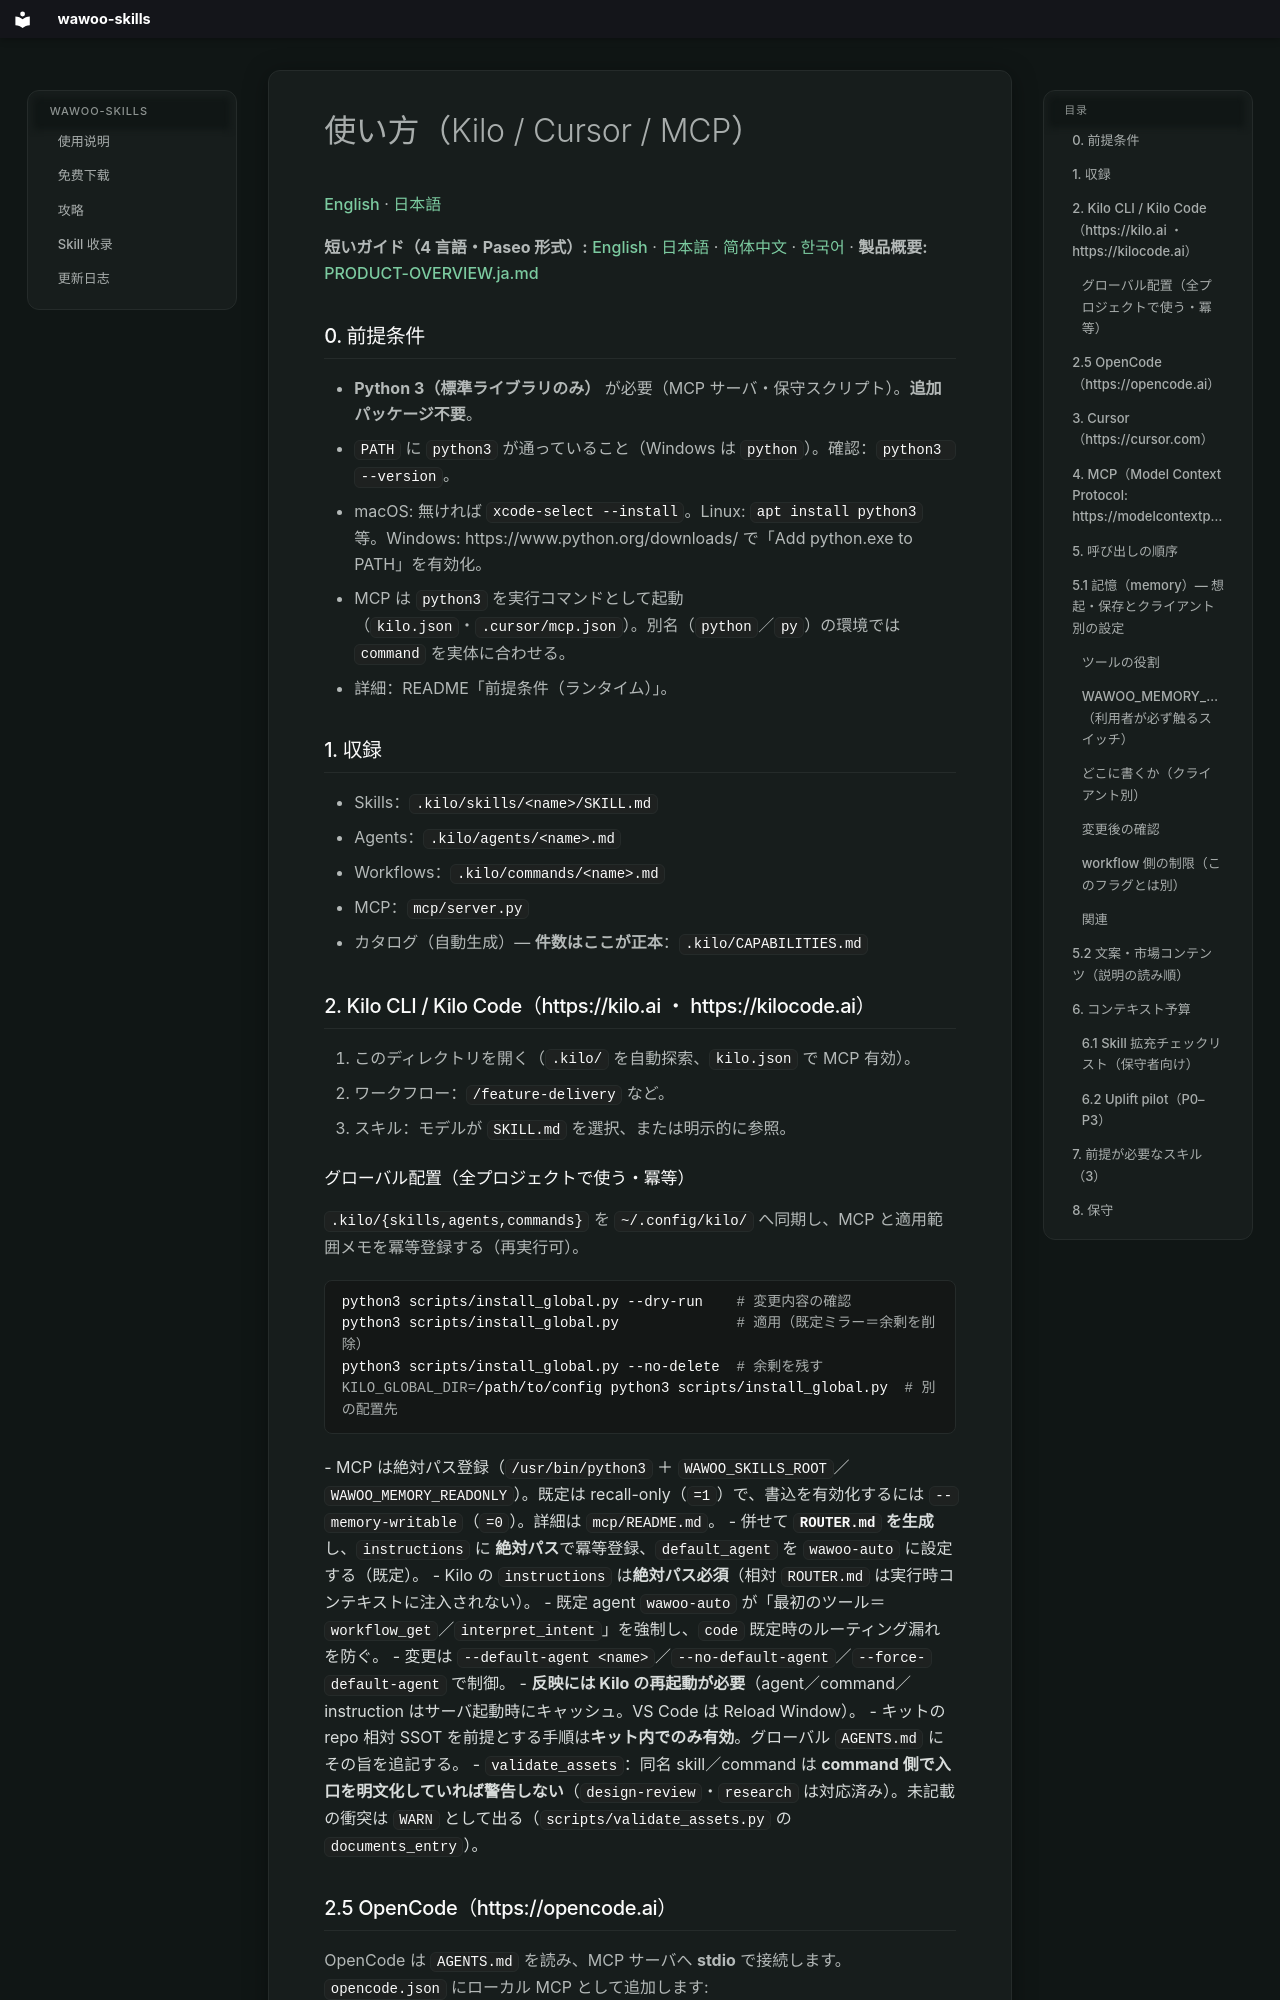

repository: parkwoo/wawoo-agent-skills · page: usage.ja/index.html · generator: mkdocs

# 使い方（Kilo / Cursor / MCP）

[English](USAGE.md) · [日本語](USAGE.ja.md)

**短いガイド（4 言語・Paseo 形式）:** [English](GUIDES.md) · [日本語](GUIDES.ja.md) · [简体中文](GUIDES.zh-CN.md) · [한국어](GUIDES.ko.md) · **製品概要:** [PRODUCT-OVERVIEW.ja.md](PRODUCT-OVERVIEW.ja.md)

## 0. 前提条件

- **Python 3（標準ライブラリのみ）** が必要（MCP サーバ・保守スクリプト）。**追加パッケージ不要**。
- `PATH` に `python3` が通っていること（Windows は `python`）。確認：`python3 --version`。
  - macOS: 無ければ `xcode-select --install`。Linux: `apt install python3` 等。Windows: https://www.python.org/downloads/ で「Add python.exe to PATH」を有効化。
- MCP は `python3` を実行コマンドとして起動（`kilo.json`・`.cursor/mcp.json`）。別名（`python`／`py`）の環境では `command` を実体に合わせる。
- 詳細：README「前提条件（ランタイム）」。

## 1. 収録
- Skills：`.kilo/skills/<name>/SKILL.md`
- Agents：`.kilo/agents/<name>.md`
- Workflows：`.kilo/commands/<name>.md`
- MCP：`mcp/server.py`
- カタログ（自動生成）— **件数はここが正本**：`.kilo/CAPABILITIES.md`

## 2. Kilo CLI / Kilo Code（https://kilo.ai ・ https://kilocode.ai）
1. このディレクトリを開く（`.kilo/` を自動探索、`kilo.json` で MCP 有効）。
2. ワークフロー：`/feature-delivery` など。
3. スキル：モデルが `SKILL.md` を選択、または明示的に参照。

### グローバル配置（全プロジェクトで使う・冪等）
`.kilo/{skills,agents,commands}` を `~/.config/kilo/` へ同期し、MCP と適用範囲メモを冪等登録する（再実行可）。
```bash
python3 scripts/install_global.py --dry-run    # 変更内容の確認
python3 scripts/install_global.py              # 適用（既定ミラー＝余剰を削除）
python3 scripts/install_global.py --no-delete  # 余剰を残す
KILO_GLOBAL_DIR=/path/to/config python3 scripts/install_global.py  # 別の配置先
```
- MCP は絶対パス登録（`/usr/bin/python3` ＋ `WAWOO_SKILLS_ROOT`／`WAWOO_MEMORY_READONLY`）。既定は recall-only（`=1`）で、書込を有効化するには `--memory-writable`（`=0`）。詳細は `mcp/README.md`。
- 併せて **`ROUTER.md` を生成**し、`instructions` に **絶対パス**で冪等登録、`default_agent` を `wawoo-auto` に設定する（既定）。
  - Kilo の `instructions` は**絶対パス必須**（相対 `ROUTER.md` は実行時コンテキストに注入されない）。
  - 既定 agent `wawoo-auto` が「最初のツール＝`workflow_get`／`interpret_intent`」を強制し、`code` 既定時のルーティング漏れを防ぐ。
  - 変更は `--default-agent <name>`／`--no-default-agent`／`--force-default-agent` で制御。
- **反映には Kilo の再起動が必要**（agent／command／instruction はサーバ起動時にキャッシュ。VS Code は Reload Window）。
- キットの repo 相対 SSOT を前提とする手順は**キット内でのみ有効**。グローバル `AGENTS.md` にその旨を追記する。
- `validate_assets`：同名 skill／command は **command 側で入口を明文化していれば警告しない**（`design-review`・`research` は対応済み）。未記載の衝突は `WARN` として出る（`scripts/validate_assets.py` の `documents_entry`）。
